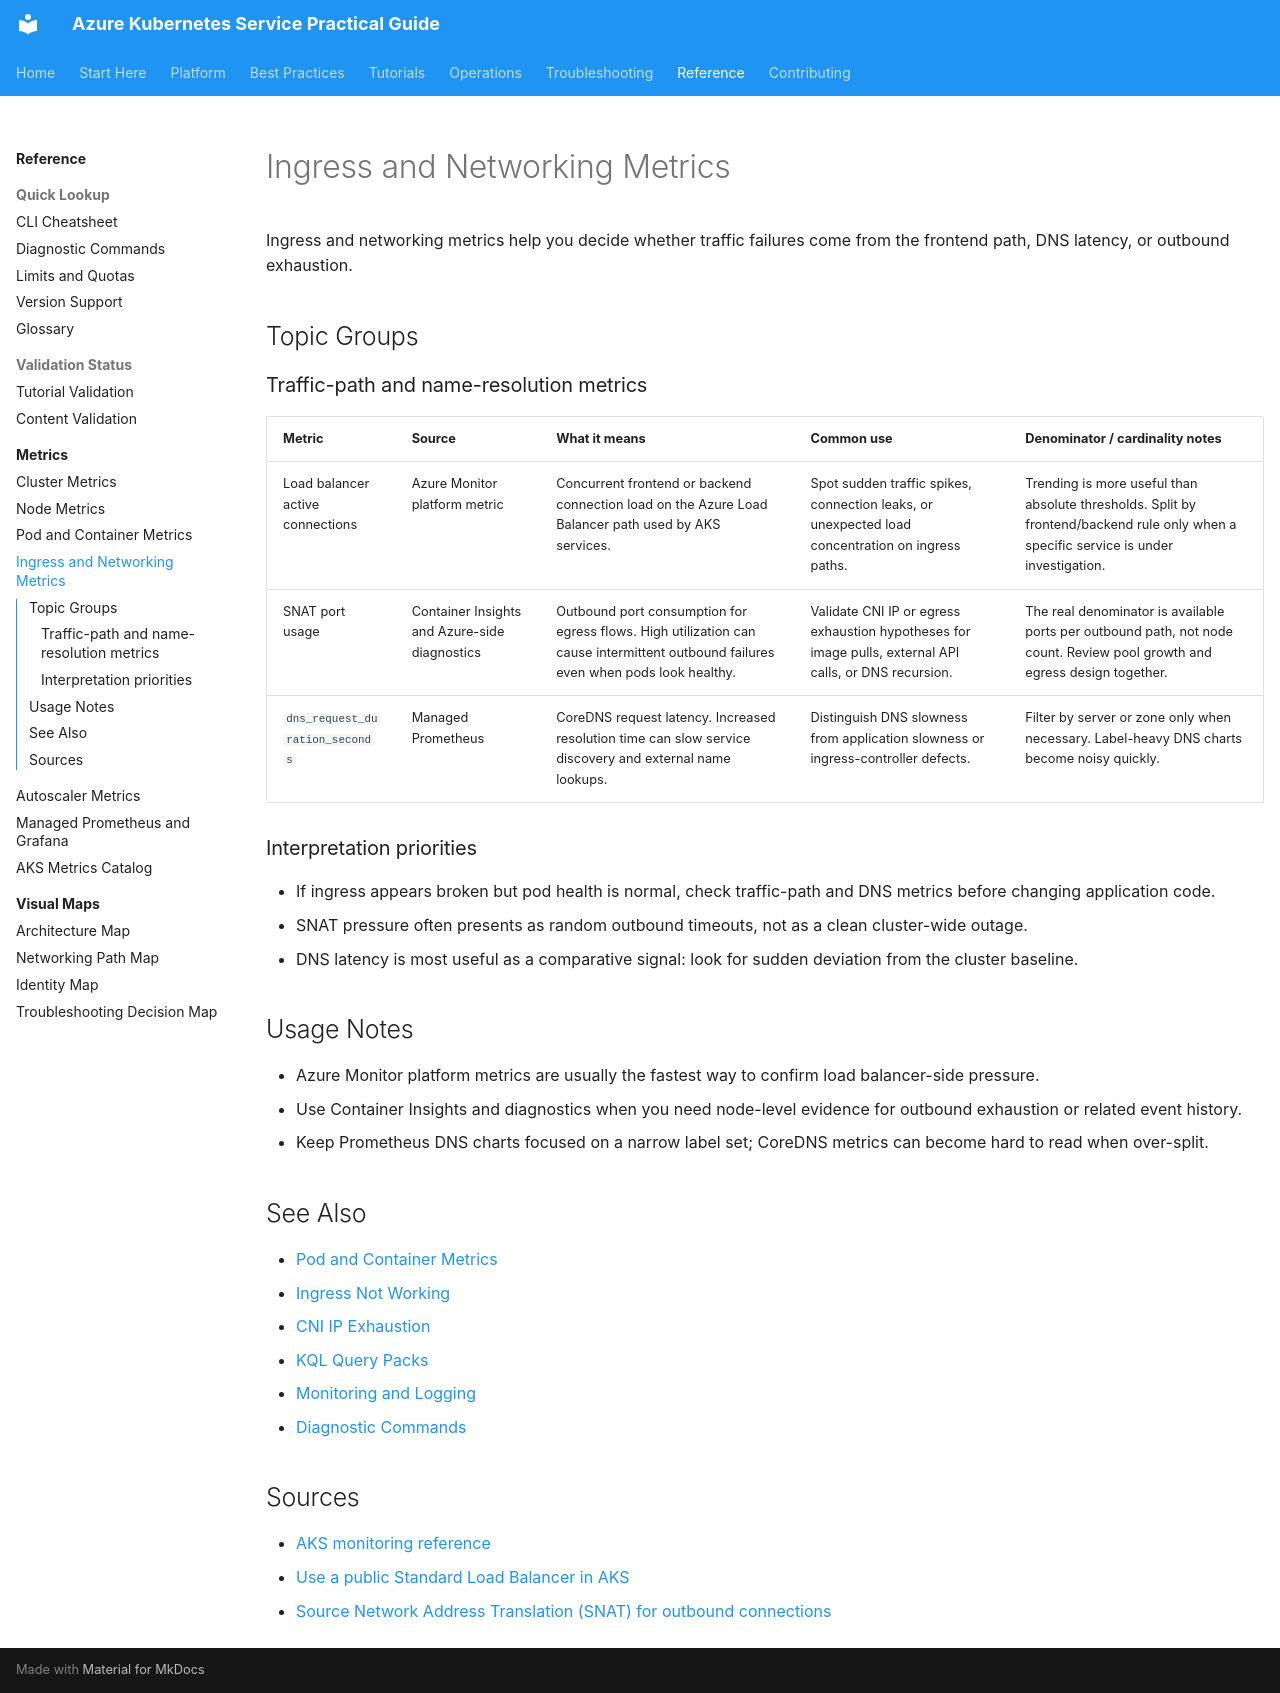

repository: yeongseon/azure-kubernetes-service-practical-guide · page: reference/metrics/ingress-networking-metrics/index.html · generator: mkdocs

---
content_sources:
  references:
    - type: mslearn-adapted
      url: https://learn.microsoft.com/en-us/azure/aks/monitor-aks-reference
    - type: mslearn-adapted
      url: https://learn.microsoft.com/en-us/azure/aks/monitor-aks
    - type: mslearn-adapted
      url: https://learn.microsoft.com/en-us/azure/azure-monitor/containers/container-insights-overview
    - type: mslearn-adapted
      url: https://learn.microsoft.com/en-us/azure/aks/load-balancer-standard
    - type: mslearn-adapted
      url: https://learn.microsoft.com/en-us/azure/load-balancer/load-balancer-outbound-connections
content_validation:
  status: verified
  last_reviewed: 2026-07-18
  reviewer: agent
  core_claims:
    - claim: "The AKS standard load balancer provides outbound connections to cluster nodes by translating a node's private IP address to a public IP address in its outbound pool."
      source: https://learn.microsoft.com/en-us/azure/aks/load-balancer-standard
      verified: true
    - claim: "When a public IP address is added as a frontend IP to a load balancer, 64,000 ports are eligible for SNAT."
      source: https://learn.microsoft.com/en-us/azure/load-balancer/load-balancer-outbound-connections
      verified: true
    - claim: "New outbound connections to a destination IP fail when SNAT port exhaustion occurs and succeed again when a port becomes available."
      source: https://learn.microsoft.com/en-us/azure/load-balancer/load-balancer-outbound-connections
      verified: true
---

# Ingress and Networking Metrics

Ingress and networking metrics help you decide whether traffic failures come from the frontend path, DNS latency, or outbound exhaustion.

## Topic Groups

### Traffic-path and name-resolution metrics

| Metric | Source | What it means | Common use | Denominator / cardinality notes |
|---|---|---|---|---|
| Load balancer active connections | Azure Monitor platform metric | Concurrent frontend or backend connection load on the Azure Load Balancer path used by AKS services. | Spot sudden traffic spikes, connection leaks, or unexpected load concentration on ingress paths. | Trending is more useful than absolute thresholds. Split by frontend/backend rule only when a specific service is under investigation. |
| SNAT port usage | Container Insights and Azure-side diagnostics | Outbound port consumption for egress flows. High utilization can cause intermittent outbound failures even when pods look healthy. | Validate CNI IP or egress exhaustion hypotheses for image pulls, external API calls, or DNS recursion. | The real denominator is available ports per outbound path, not node count. Review pool growth and egress design together. |
| `dns_request_duration_seconds` | Managed Prometheus | CoreDNS request latency. Increased resolution time can slow service discovery and external name lookups. | Distinguish DNS slowness from application slowness or ingress-controller defects. | Filter by server or zone only when necessary. Label-heavy DNS charts become noisy quickly. |

### Interpretation priorities

- If ingress appears broken but pod health is normal, check traffic-path and DNS metrics before changing application code.
- SNAT pressure often presents as random outbound timeouts, not as a clean cluster-wide outage.
- DNS latency is most useful as a comparative signal: look for sudden deviation from the cluster baseline.

## Usage Notes

- Azure Monitor platform metrics are usually the fastest way to confirm load balancer-side pressure.
- Use Container Insights and diagnostics when you need node-level evidence for outbound exhaustion or related event history.
- Keep Prometheus DNS charts focused on a narrow label set; CoreDNS metrics can become hard to read when over-split.

## See Also

- [Pod and Container Metrics](pod-container-metrics.md)
- [Ingress Not Working](../../troubleshooting/playbooks/ingress-not-working.md)
- [CNI IP Exhaustion](../../troubleshooting/playbooks/node-issues/cni-ip-exhaustion.md)
- [KQL Query Packs](../../troubleshooting/kql/index.md)
- [Monitoring and Logging](../../operations/monitoring-logging.md)
- [Diagnostic Commands](../diagnostic-commands.md)

## Sources

- [AKS monitoring reference](https://learn.microsoft.com/en-us/azure/aks/monitor-aks-reference)
- [Use a public Standard Load Balancer in AKS](https://learn.microsoft.com/en-us/azure/aks/load-balancer-standard)
- [Source Network Address Translation (SNAT) for outbound connections](https://learn.microsoft.com/en-us/azure/load-balancer/load-balancer-outbound-connections)
